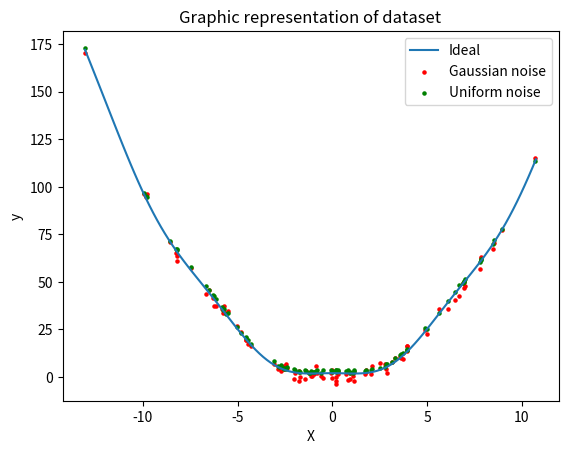

The script that saved this image: (Note: this script raises an exception after producing the figure.)
import matplotlib.pyplot as plt
import pandas as pd

import numpy as np

X = 5 * np.random.randn(100,1)
a = 2 #weight for noise
y = 2.5382 * np.cos(X) + X ** 2 - 0.5 
n = y + a*np.random.randn(100,1)
u = y + a*np.random.rand(100,1)

x = np.arange(np.min(X),np.max(X)+0.2, 0.2)
g = 2.5382 * np.cos(x) + x ** 2 - 0.5 
plt.plot(x,g, label='Ideal')
plt.scatter(X,n, label='Gaussian noise', s=5, color='r')
plt.scatter(X,u, label='Uniform noise', s=5, color='green')
plt.title('Graphic representation of dataset')
plt.xlabel('X')
plt.ylabel('y')
plt.legend()

from pysr import PySRRegressor

model = PySRRegressor(
    niterations=40,  # < Increase me for better results
    binary_operators=["+", "*"],
    unary_operators=[
        "cos",
        "sin",
        "exp",
        "log",
    ],
    loss="loss(prediction, target) = (prediction - target)^2",
    # ^ Custom loss function (julia syntax)    
    warm_start=True,
    turbo=True,
    #batching=True, not so useful for this example
)

model.fit(X, y)

p_1 = model.predict(X)
l_1 = model.latex()
p=[]
l=[]
p.append(p_1), l.append(l_1)

plt.scatter(y, p_1,s=15)
plt.plot(y,y, color='r', lw=1)
plt.xlabel('Truth')
plt.ylabel('Prediction')
plt.show()

from IPython.display import Markdown as md
md(f"The model has this equation as output: ${l[0]}$")

model.fit(X,n)

p_2 = model.predict(X)
l_2 = model.latex()
p.append(p_2), l.append(l_2)

plt.scatter(y, p_2,s=15, label='prediction')
plt.plot(y,y, color='r', lw=1, label='true')
plt.legend()
plt.show()

md(f"The model has this equation as output: ${l[1]}$")

model.fit(X,u)

p_3 = model.predict(X)
l_3 = model.latex()
p.append(p_3), l.append(l_3)

plt.scatter(y, p_3,s=15, label='prediction')
plt.plot(y,y, color='r', lw=1, label='true')
plt.legend()
plt.show()

md(f"The model has this equation as output: ${l[2]}$")

d_1 = y-n 
d_2 = p_1-p_2

plt.plot(d_1, label='from data')
plt.plot(d_2, label='from model')
plt.legend()

r_1 = y-u
r_2 = p_1-p_3

plt.plot(r_1, label='from data')
plt.plot(r_2, label='from model')
plt.legend()

X = 5 * np.random.randn(50,1)
y = 2.5382 * np.cos(X) + X ** 2 - 0.5 
n = y + a*np.random.randn(50,1)
u = y + a*np.random.rand(50,1)

x = np.arange(np.min(X),np.max(X)+0.2, 0.2)
g = 2.5382 * np.cos(x) + x ** 2 - 0.5 
plt.plot(x,g, label='ideal')
plt.scatter(X,u, label='uniform noise', color='r', s=8)
plt.scatter(X,n, label='gaussian noise', color='green', s=8, alpha=0.5)
plt.legend()

model.fit(X, y)

l_4 = model.latex()
p_4 = model.predict(X)
p.append(p_4), l.append(l_4)

md(f"The model has this equation as output: ${l[3]}$")

model.fit(X, n)

l_4 = model.latex()
p_4 = model.predict(X)
p.append(p_4), l.append(l_4)

md(f"The model has this equation as output: ${l[4]}$")

model.fit(X, u)

l_4 = model.latex()
p_4 = model.predict(X)
p.append(p_4), l.append(l_4)
md(f"The model has this equation as output: ${l[5]}$")

X = 5 * np.random.randn(100, 2)
a = 2 #weight for noise
y = 2.5382 * np.cos(X[:,1]) + X[:,0] ** 2 - 0.5
n = y + a*np.random.randn(100)
u = y + a*np.random.rand(100)

model.fit(X,y)

l_5 = model.latex()
p_5 = model.predict(X)
p.append(p_5), l.append(l_5)
md(f"The model has this equation as output: ${l[6]}$")

plt.scatter(y, p[6],s=15)
plt.plot(y,y, color='r', lw=1)
plt.xlabel('Truth')
plt.ylabel('Prediction')
plt.show()

model.fit(X,n)

l_5 = model.latex()
p_5 = model.predict(X)
p.append(p_5), l.append(l_5)
md(f"The model has this equation as output: ${l[7]}$")

model.fit(X,u)

l_5 = model.latex()
p_5 = model.predict(X)
p.append(p_5), l.append(l_5)
md(f"The model has this equation as output: ${l[8]}$")

X = 5 * np.random.randn(100, 5)
a = 2 #weight for noise
y = 2.5382 * np.cos(X[:,3]) + X[:,0] ** 2 - 0.5
n = y + a*np.random.randn(100)
u = y + a*np.random.rand(100)

model.fit(X,y)

l_5 = model.latex()
p_5 = model.predict(X)
p.append(p_5), l.append(l_5)
md(f"The model has this equation as output: ${l[9]}$")

model.fit(X,n)

l_5 = model.latex()
p_5 = model.predict(X)
p.append(p_5), l.append(l_5)
md(f"The model has this equation as output: ${l[10]}$")

model.fit(X,u)

l_5 = model.latex()
p_5 = model.predict(X)
p.append(p_5), l.append(l_5)
md(f"The model has this equation as output: ${l[11]}$")

X = 5 * np.random.randn(1000, 5)
a = 2 #weight for noise
y = 2.5382 * np.cos(X[:,3]) + X[:,0] ** 2 - 0.5
n = y + a*np.random.randn(1000)
model.fit(X,n)

md(f"The model has this equation as output: ${model.latex()}$")

X = 5 * np.random.randn(100, 5)
a = 0.5 #weight for noise
y = 2.5382 * np.cos(X[:,3]) + X[:,0] ** 2 - 0.5
n = y + a*np.random.randn(100)
model.fit(X,n)

md(f"The model has this equation as output: ${model.latex()}$")

plt.plot(y-model.predict(X))
plt.ylabel(r'$y-f(x)$')

pc_err = 100*np.abs((y-model.predict(X))/y)
err_mean = np.mean(pc_err)
plt.plot(pc_err)
plt.ylabel('percentage error')

md(f'The mean value of the percentage error is: {err_mean}')

import numpy as np
from scipy.integrate import quad

T_D = 464
def integrand(x):
    return x**4 *np.exp(x)/ (np.exp(x) - 1)**2

T = np.arange(1, 2000, 0.5)  

def calculate_debye_integral(T):
    result, _ = quad(integrand, 0, T_D/T)
    return result

results = np.vectorize(calculate_debye_integral)(T)
C_v = results*9*8.314*(T/T_D)**3

plt.plot(T,C_v)
plt.xlabel(r"$T\ [K]$")
plt.ylabel(r"$c_v(T)\ [\frac{J}{K}]$")
plt.title("Debye model")
plt.grid(True)
plt.show()


C_v1 = C_v.reshape(-1, 1)
T1 = T.reshape(-1, 1)

debyemodel = PySRRegressor(
    niterations=50,  # < Increase me for better results
    binary_operators=["+", "*",'-','/',"pow"],
    unary_operators=[
        "exp",
        "log",
        'sinh',
        'cosh',
        'erf',
    ],
    loss="loss(prediction, target) = (prediction - target)^2",
    # ^ Custom loss function (julia syntax)
    turbo=True,  
    cluster_manager="lsf",
    multithreading=True,
)


debyemodel.fit(T1, C_v1)

md(f"The model has this equation as output: ${debyemodel.latex()}$")